Photos from the image-classification dataset "refined_rcnn" in the GitHub repository andrewsalim10/tugas_kel_pcdvk. Its 5 classes are: apple scab, apple black rot, apple cedar apple rust, apple healthy, apple healthy removed.

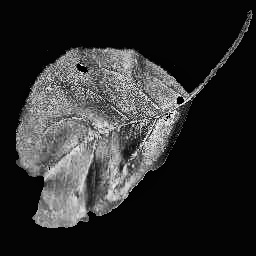
Label: apple black rot

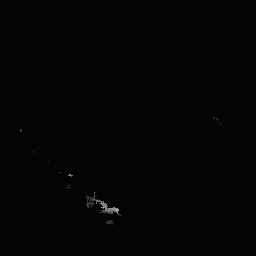
Label: apple cedar apple rust

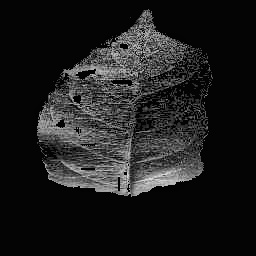
Label: apple healthy

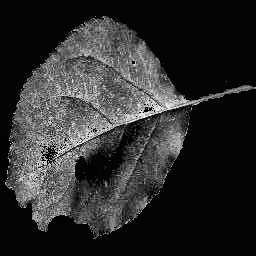
Label: apple black rot

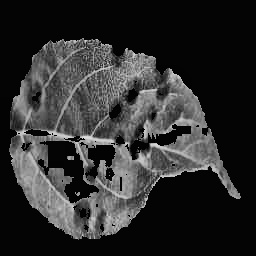
Label: apple scab

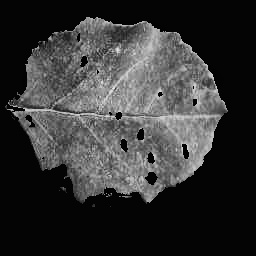
Label: apple cedar apple rust
